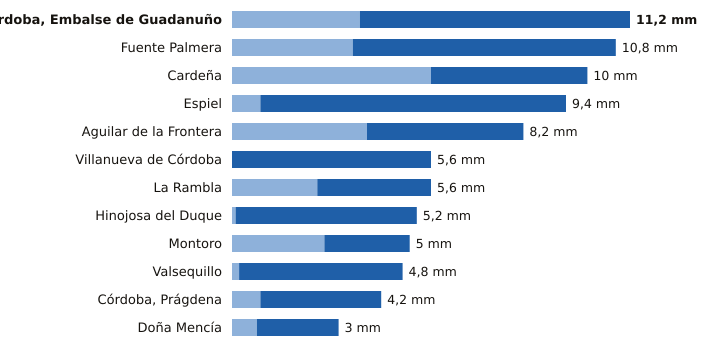

The table this chart was drawn from, first rows:
estacion, provincia, indicativo, mm_6_dias_anteriores, mm_hoy, mm_7_dias, horas_de_hoy
Córdoba, Embalse de Guadanuño, Córdoba, 5394X, 3.6, 7.6, 11.2, 6
Fuente Palmera, Córdoba, 5470, 3.4, 7.4, 10.8, 5
Cardeña, Córdoba, 5346X, 5.6, 4.4, 10.0, 5
Espiel, Córdoba, 5459X, 0.8, 8.6, 9.4, 5
Aguilar de la Frontera, Córdoba, 5624X, 3.8, 4.4, 8.2, 5
Villanueva de Córdoba, Córdoba, 5390Y, 0.0, 5.6, 5.6, 6
La Rambla, Córdoba, 5625X, 2.4, 3.2, 5.6, 5
Hinojosa del Duque, Córdoba, 4267X, 0.1, 5.1, 5.2, 6
Montoro, Córdoba, 5361X, 2.6, 2.4, 5.0, 5
Valsequillo, Córdoba, 4263X, 0.2, 4.6, 4.8, 5
Córdoba, Prágdena, Córdoba, 5429X, 0.8, 3.4, 4.2, 6
Doña Mencía, Córdoba, 5427X, 0.7, 2.3, 3.0, 6
